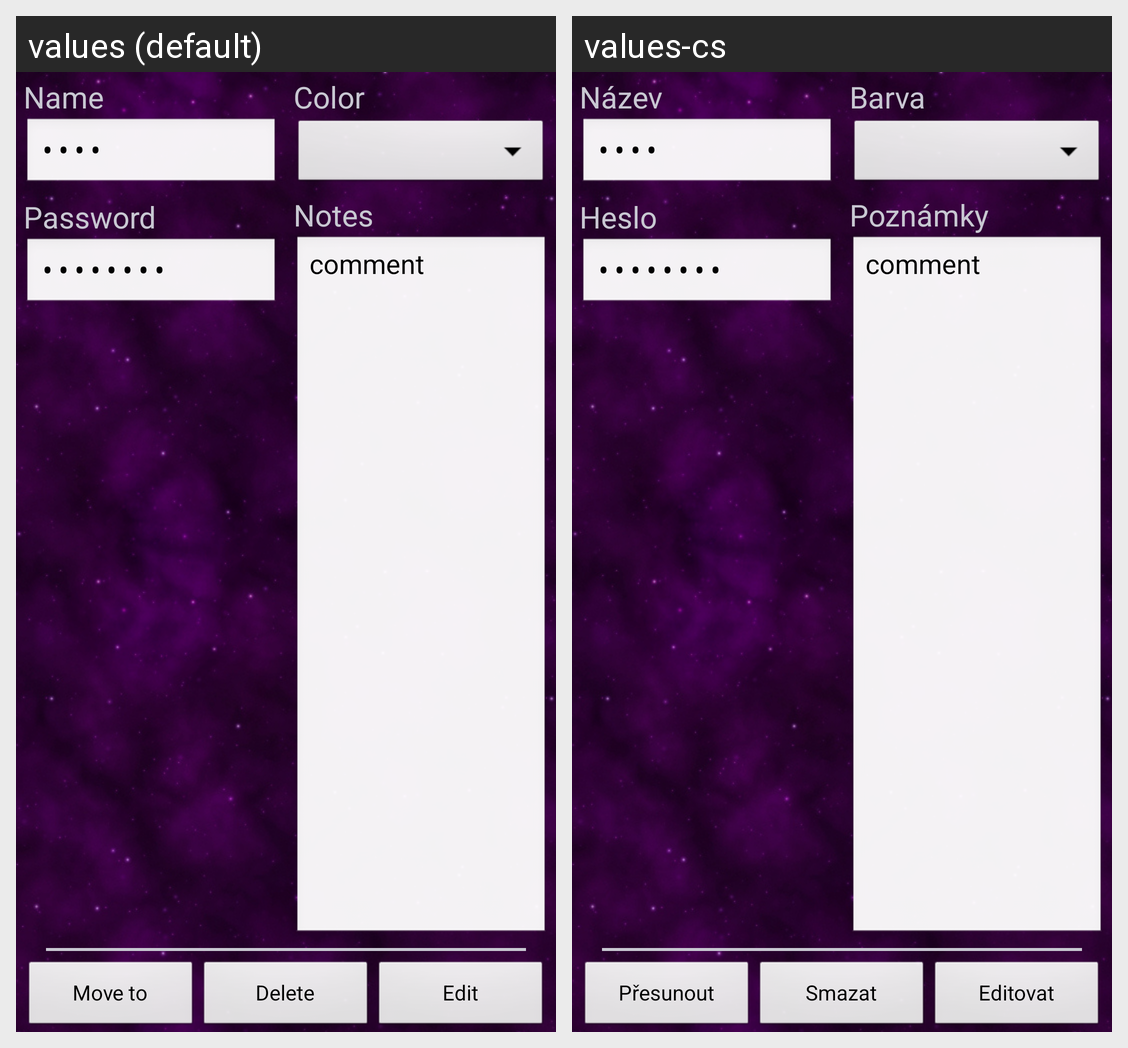

This grid shows one Android layout under two languages. Give, for every string resource on the screen, its name, the default text and each shown locale's text.
Android screen res/layout/la_passwordvault_itemdetail.xml rendered under 2 locales, left to right: values (default), values-cs. Device: Nexus 5 (rendered at 1080×1920; each locale shown at half size, 540×960, under a caption strip naming it); theme Theme.SSE.
Strings drawn on this screen, with the default value and each locale's value (text and hints the layout hard-codes, and strings that could not be matched under every locale, appear in the picture but are not listed):

common_name_text
  values: Name
  values-cs: Název

common_password_text
  values: Password
  values-cs: Heslo

color_text
  values: Color
  values-cs: Barva

common_notes_text
  values: Notes
  values-cs: Poznámky

common_moveTo_text
  values: Move to
  values-cs: Přesunout

common_delete_text
  values: Delete
  values-cs: Smazat

common_edit_text
  values: Edit
  values-cs: Editovat
